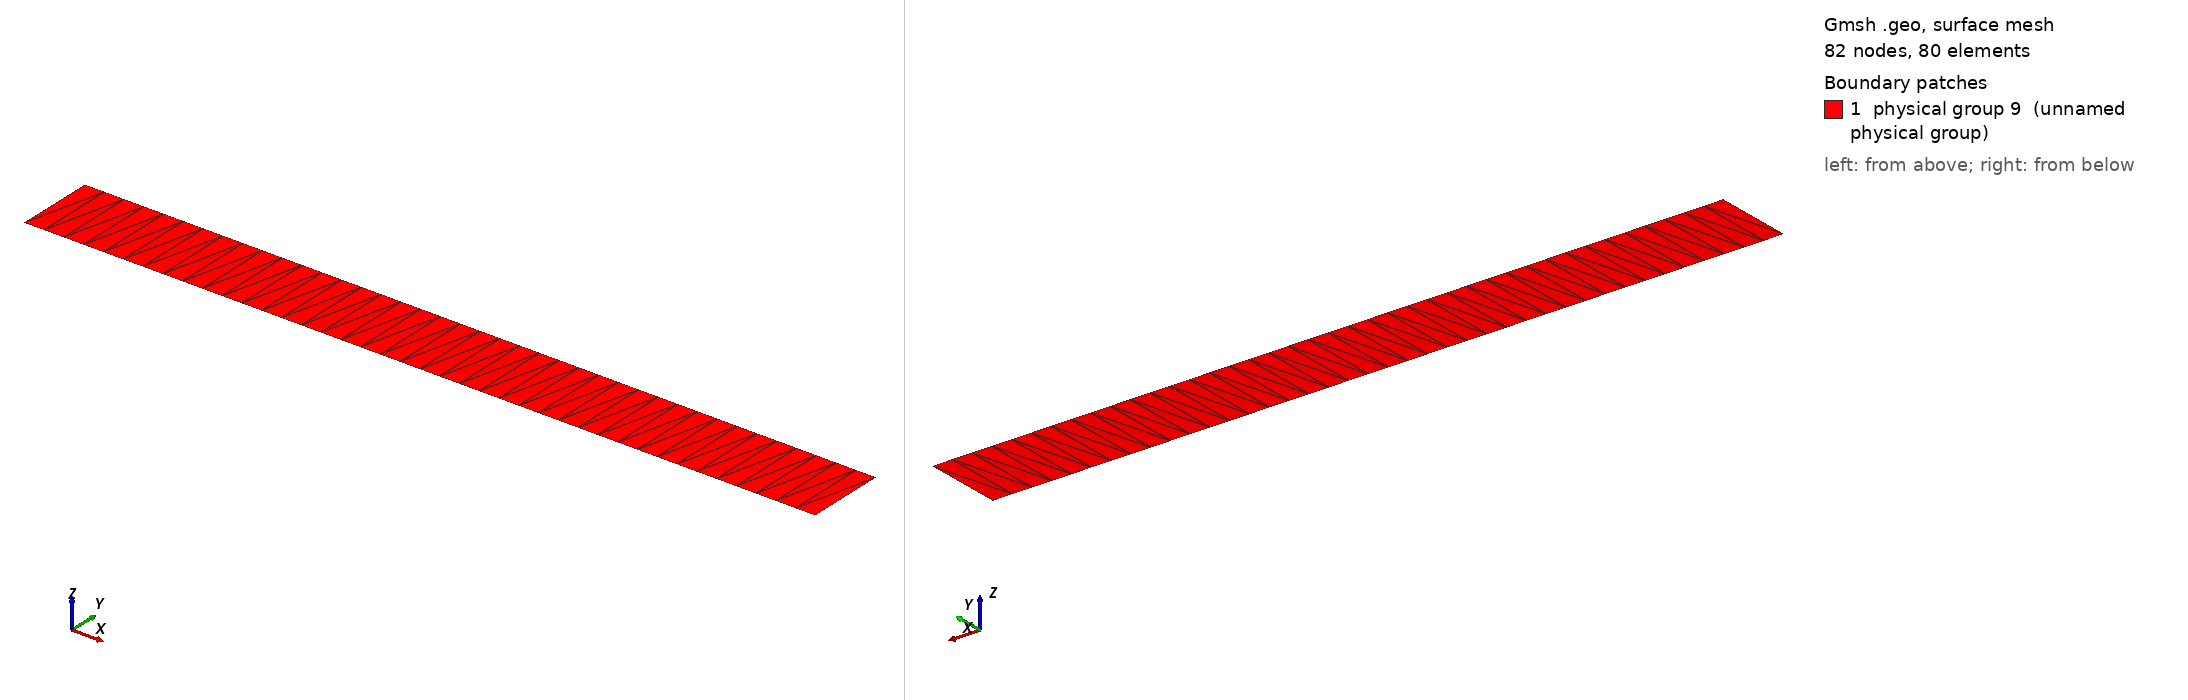

Gmsh geometry script, surface-meshed: 82 nodes, 80 surface elements. Boundary patches (legend numbers): 1 physical group 9 (unnamed physical group). Left view from above one corner, right view from below the opposite corner. Legend entries are the model's physical surfaces. The drawing asked Gmsh for element sizes between 1% and 20% of the model's largest extent; the script's own settings can give other sizes.

=== 2d_mesh.geo (drawn) ===
Point(1) = {0., 0., 0.};
Extrude {1, 0, 0} {
  Point{1}; Layers{40};
}
Extrude {0, 0.1, 0} {
  Line{1}; Layers{1};
}
Physical Line(6) = {3};
Physical Line(7) = {4};
Physical Line(8) = {1, 2};
Physical Surface(9) = {5};
